The GitHub repository Tiago13Silva/Database-for-Traffic-Light-Classification contains a labelled image folder "Database-for-Traffic-Light-Classification" with 3 categories: green light, red light, yellow light. Examples follow, each with its label.

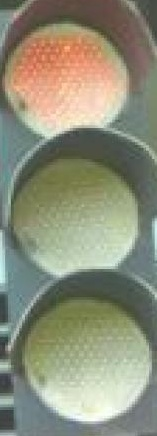
Label: red light

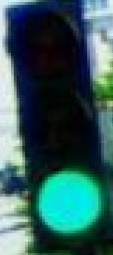
Label: green light

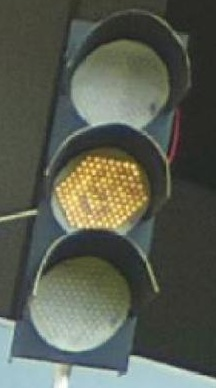
Label: yellow light

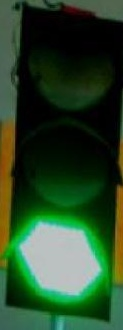
Label: green light

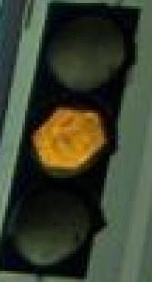
Label: yellow light

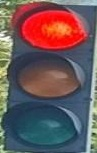
Label: red light
